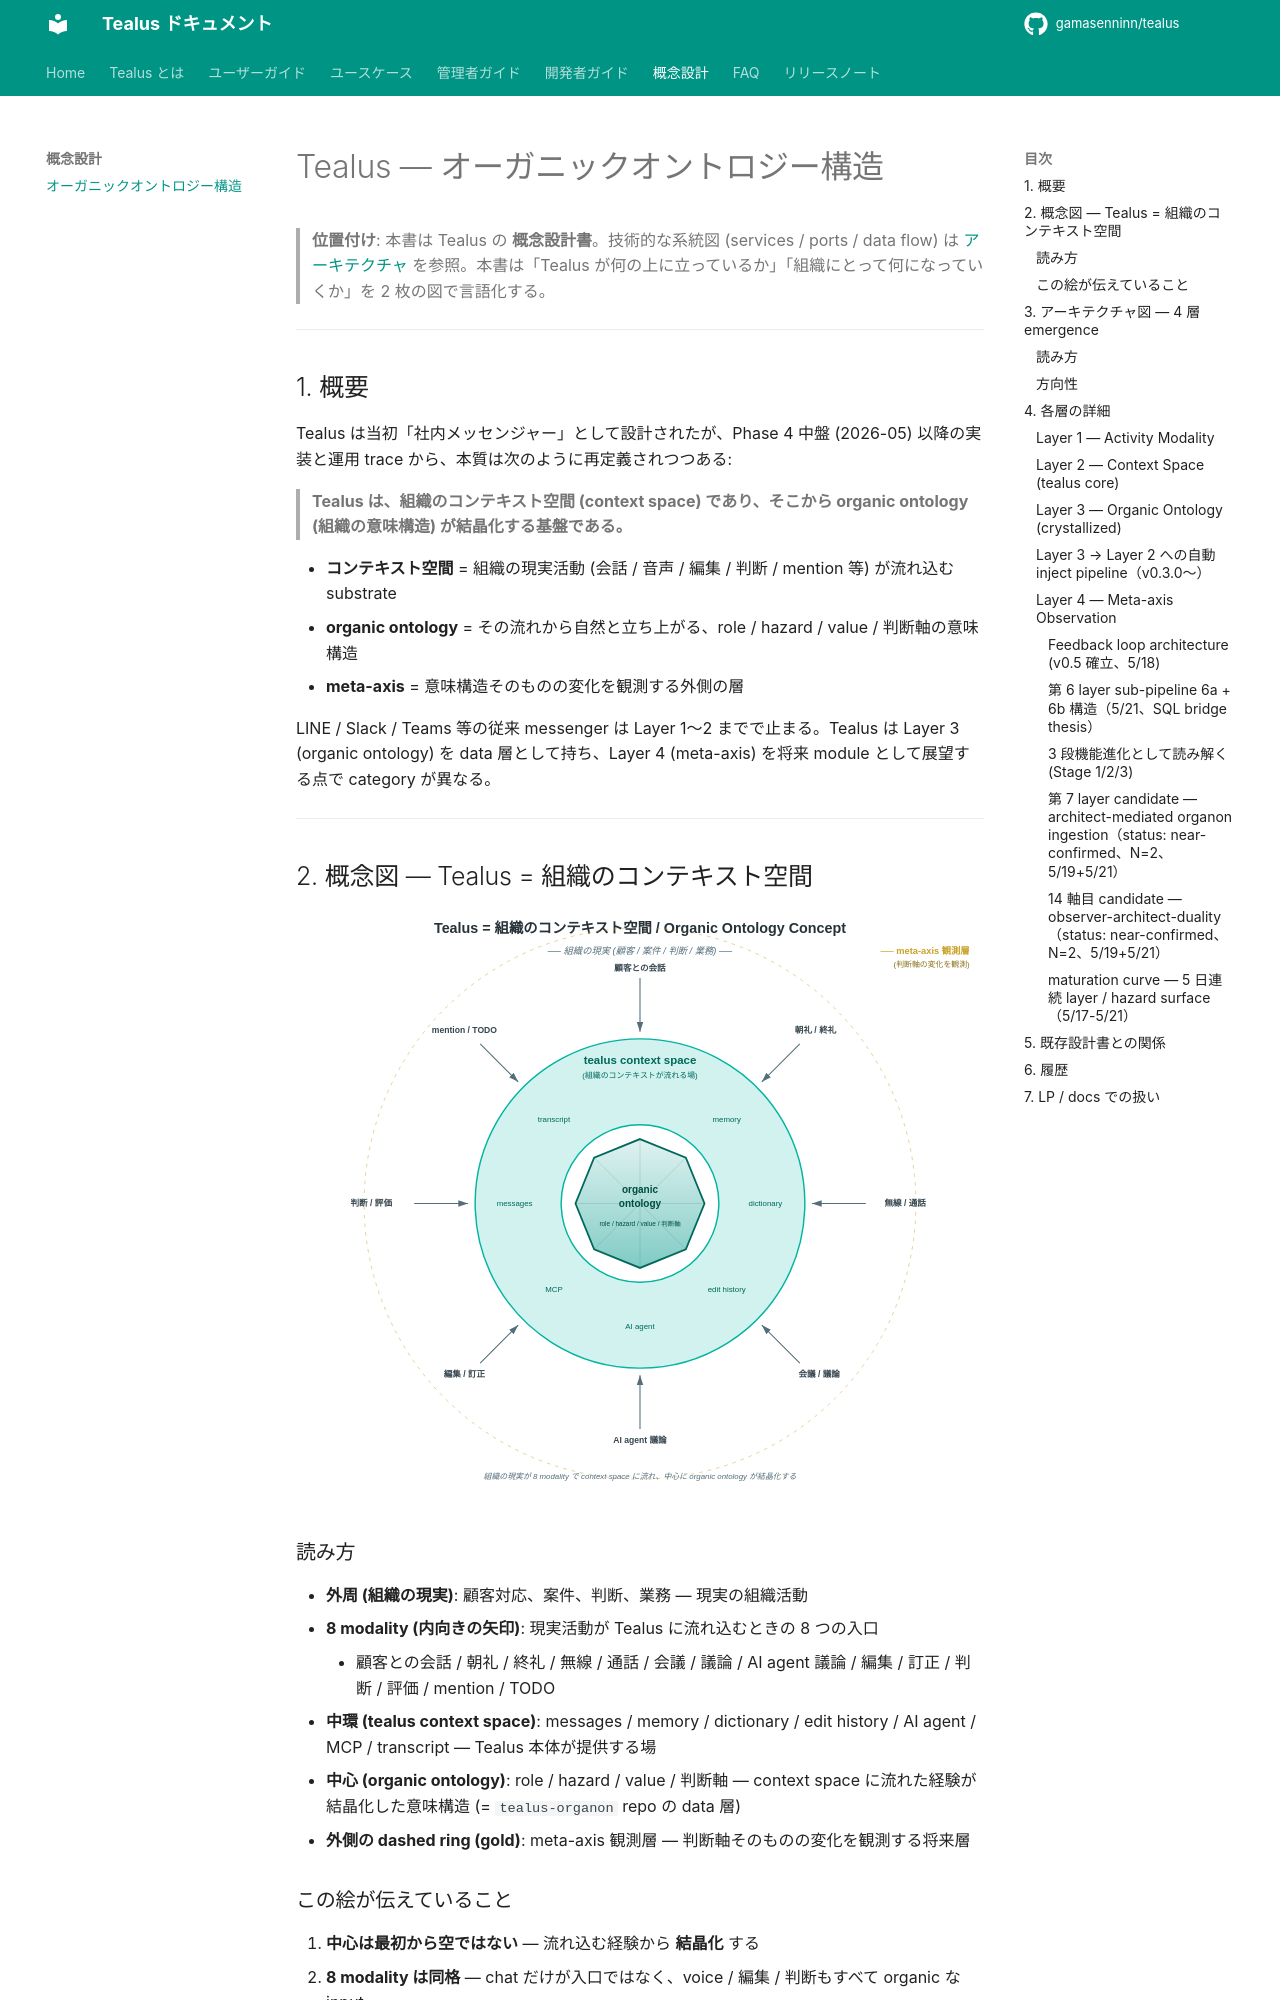

repository: gamasenninn/tealus-docs · page: concepts/organic-ontology/index.html · generator: mkdocs

# Tealus — オーガニックオントロジー構造

> **位置付け**: 本書は Tealus の **概念設計書**。技術的な系統図 (services / ports / data flow) は [アーキテクチャ](../dev/architecture.md) を参照。本書は「Tealus が何の上に立っているか」「組織にとって何になっていくか」を 2 枚の図で言語化する。

---

## 1. 概要

Tealus は当初「社内メッセンジャー」として設計されたが、Phase 4 中盤 (2026-05) 以降の実装と運用 trace から、本質は次のように再定義されつつある:

> **Tealus は、組織のコンテキスト空間 (context space) であり、そこから organic ontology (組織の意味構造) が結晶化する基盤である。**

- **コンテキスト空間** = 組織の現実活動 (会話 / 音声 / 編集 / 判断 / mention 等) が流れ込む substrate
- **organic ontology** = その流れから自然と立ち上がる、role / hazard / value / 判断軸の意味構造
- **meta-axis** = 意味構造そのものの変化を観測する外側の層

LINE / Slack / Teams 等の従来 messenger は Layer 1〜2 までで止まる。Tealus は Layer 3 (organic ontology) を data 層として持ち、Layer 4 (meta-axis) を将来 module として展望する点で category が異なる。

---

## 2. 概念図 — Tealus = 組織のコンテキスト空間

![Organic Ontology Concept](../images/organic-ontology-concept.svg)

### 読み方

- **外周 (組織の現実)**: 顧客対応、案件、判断、業務 — 現実の組織活動
- **8 modality (内向きの矢印)**: 現実活動が Tealus に流れ込むときの 8 つの入口
    - 顧客との会話 / 朝礼 / 終礼 / 無線 / 通話 / 会議 / 議論 / AI agent 議論 / 編集 / 訂正 / 判断 / 評価 / mention / TODO
- **中環 (tealus context space)**: messages / memory / dictionary / edit history / AI agent / MCP / transcript — Tealus 本体が提供する場
- **中心 (organic ontology)**: role / hazard / value / 判断軸 — context space に流れた経験が結晶化した意味構造 (= `tealus-organon` repo の data 層)
- **外側の dashed ring (gold)**: meta-axis 観測層 — 判断軸そのものの変化を観測する将来層

### この絵が伝えていること

1. **中心は最初から空ではない** — 流れ込む経験から **結晶化** する
2. **8 modality は同格** — chat だけが入口ではなく、voice / 編集 / 判断もすべて organic な input
3. **context space と ontology は連続** — Tealus と organon は別 repo だが、同じ organic な流れの中にある

---

## 3. アーキテクチャ図 — 4 層 emergence

![Organic Ontology Architecture](../images/organic-ontology-architecture.svg)

### 読み方

| Layer | 名称 | 役割 | 実装担体 |
|---|---|---|---|
| **Layer 1** | Activity Modality | 現場の経験 (個別 modality) | chat / voice / 無線 / mention / edit / 判断 / 会議 / files |
| **Layer 2** | Context Space (tealus core) | コンテキストの場、流れる substrate | `tealus` repo (server / client / agent-server / rtc-server) と独立 repo `tealus-mcp` |
| **Layer 3** | Organic Ontology (crystallized) | 意味構造の結晶 | `tealus-organon` repo (private) |
| **Layer 4** | Meta-axis Observation | 判断軸そのものの観測 | 将来 module (axis drift / hazard pattern / value evolution) |

### 方向性

- **上向き (organic emergence)**: 経験 (Layer 1) → 文脈 (Layer 2) → 構造 (Layer 3) → 観測 (Layer 4) という 4 段の **結晶化方向**
- **下向き (influence / 帰還)**: Layer 4 の観測が判断軸を整え、その帰結が Layer 3 → 2 → 1 へ feedback される **組織への影響方向**

両方向あって初めて「organic」と言える (片方だけだと static な記録 system になる)。

---

## 4. 各層の詳細
